Run: headless pygame with SDL's dummy video driver; simulated clock (each Clock.tick advances the game by its frame time, no real sleeping); random seed 0; keys injected as events and as key.get_pressed() state; no mouse input.
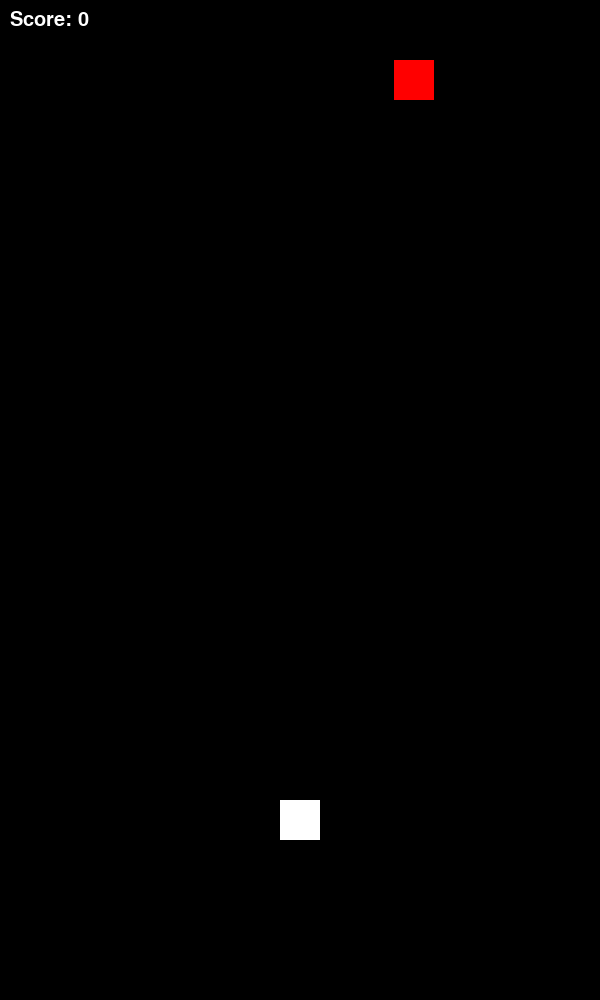
Frame 1 of 4 · flips 1–60 · no input
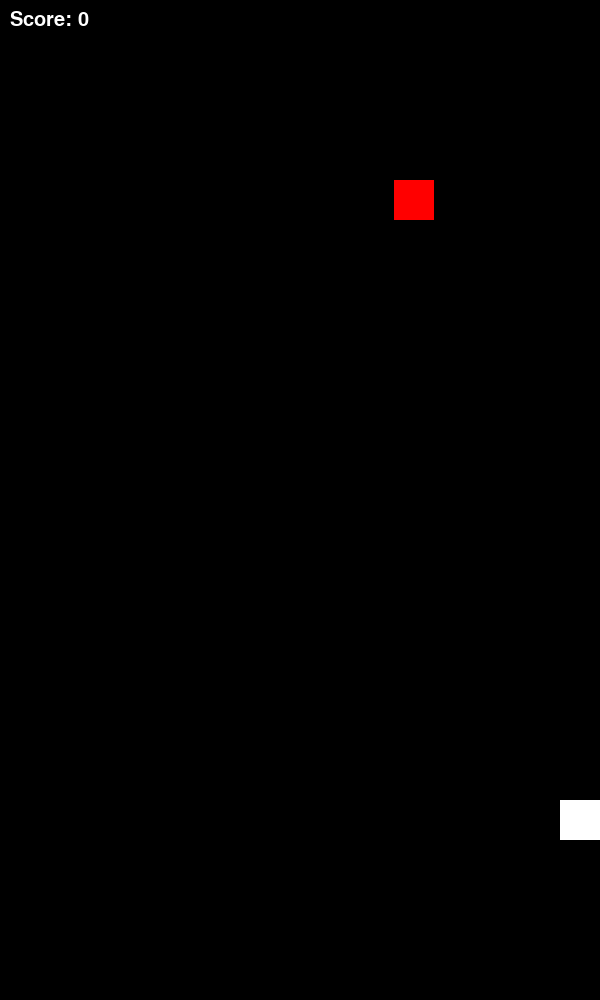
Frame 2 of 4 · flips 61–180 · tapped SPACE, RETURN · held RIGHT (→), D
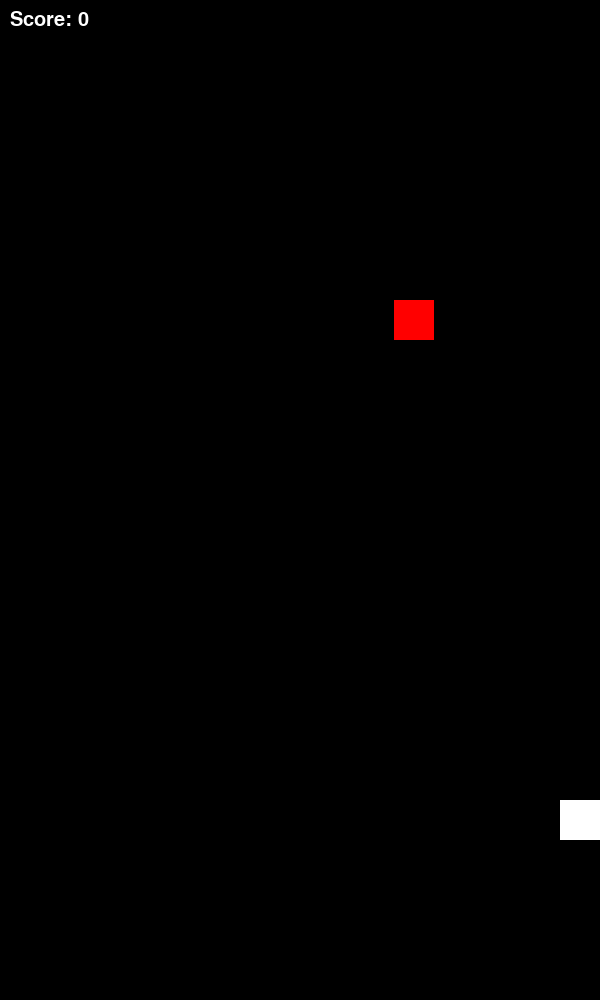
Frame 3 of 4 · flips 181–300 · held DOWN (↓), S
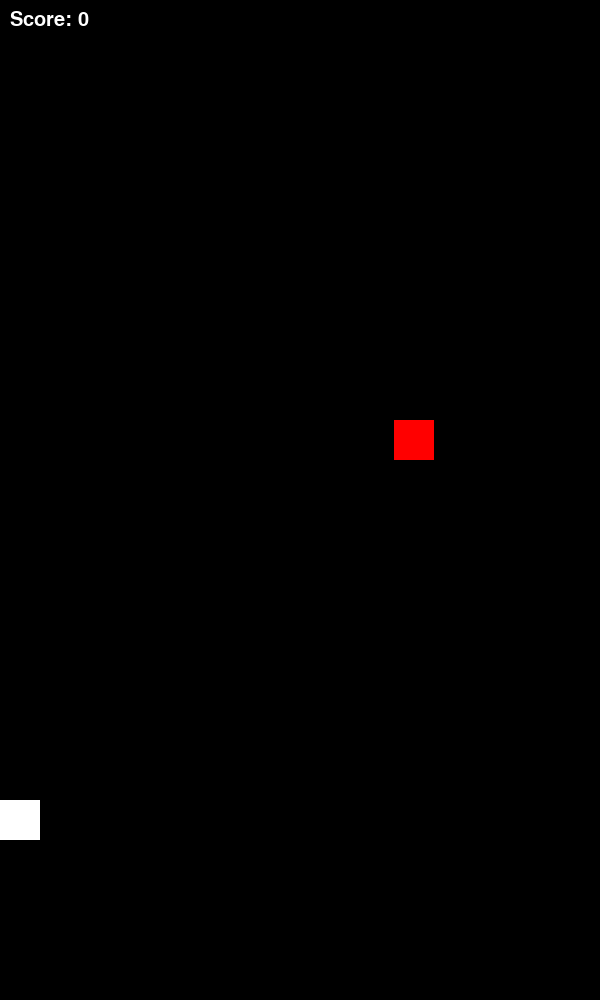
Frame 4 of 4 · flips 301–420 · held LEFT (←), A, UP (↑), W

The pygame program that drew these frames:

import pygame
import random

pygame.init()

#Screen
WIDTH, HEIGHT = 600,1000
screen = pygame.display.set_mode((WIDTH, HEIGHT))
pygame.display.set_caption("Shooting Game")

#colors
WHITE = (255,255,255)
RED = (255,0,0)

#Player
player = pygame.Rect(280,800,40,40)

#Enemy
enemy = pygame.Rect((random.randint(0,560)),0,40,40)

#Bullet
bullet = pygame.Rect(0,0,5,10)
bullet_active = False

#Speed
player_speed = 5
enemy_speed = 1
bullet_speed = 5

#Score
score = 0
font = pygame.font.SysFont(None,30)

#Game Loop
running = True
while running:
    screen.fill((0,0,0))

    #events
    for event in pygame.event.get():
        if event.type == pygame.QUIT:
            running = False

    #Keys
    keys = pygame.key.get_pressed()

    if keys[pygame.K_LEFT] and player.x > 0:
        player.x -= player_speed
    if keys[pygame.K_RIGHT] and player.x < WIDTH - 40:
        player.x += player_speed

    #Shoot bullet
    if keys[pygame.K_SPACE] and not bullet_active:
        bullet.x = player.x + 18
        bullet.y = player.y
        bullet_active = True

    #move Bullet
    if bullet_active:
        bullet.y -= bullet_speed
        if bullet.y < 0:
            bullet_active = False

    #Move enemy
    enemy.y += enemy_speed
    if enemy.y > HEIGHT:
        enemy.x = random.randint(0,560)
        enemy.y = 0

    # Collision
    if bullet.colliderect(enemy):
        score += 1
        bullet_active = False
        enemy.x = random.randint(0, 560)
        enemy.y = 0

    #draw Object
    pygame.draw.rect(screen,WHITE,player)
    pygame.draw.rect(screen,RED,enemy)
    if bullet_active:
        pygame.draw.rect(screen,WHITE,bullet)

    #Show Score
    text = font.render(f"Score: {score}", True, WHITE)
    screen.blit(text, (10,10))

    pygame.display.update()

pygame.quit()
